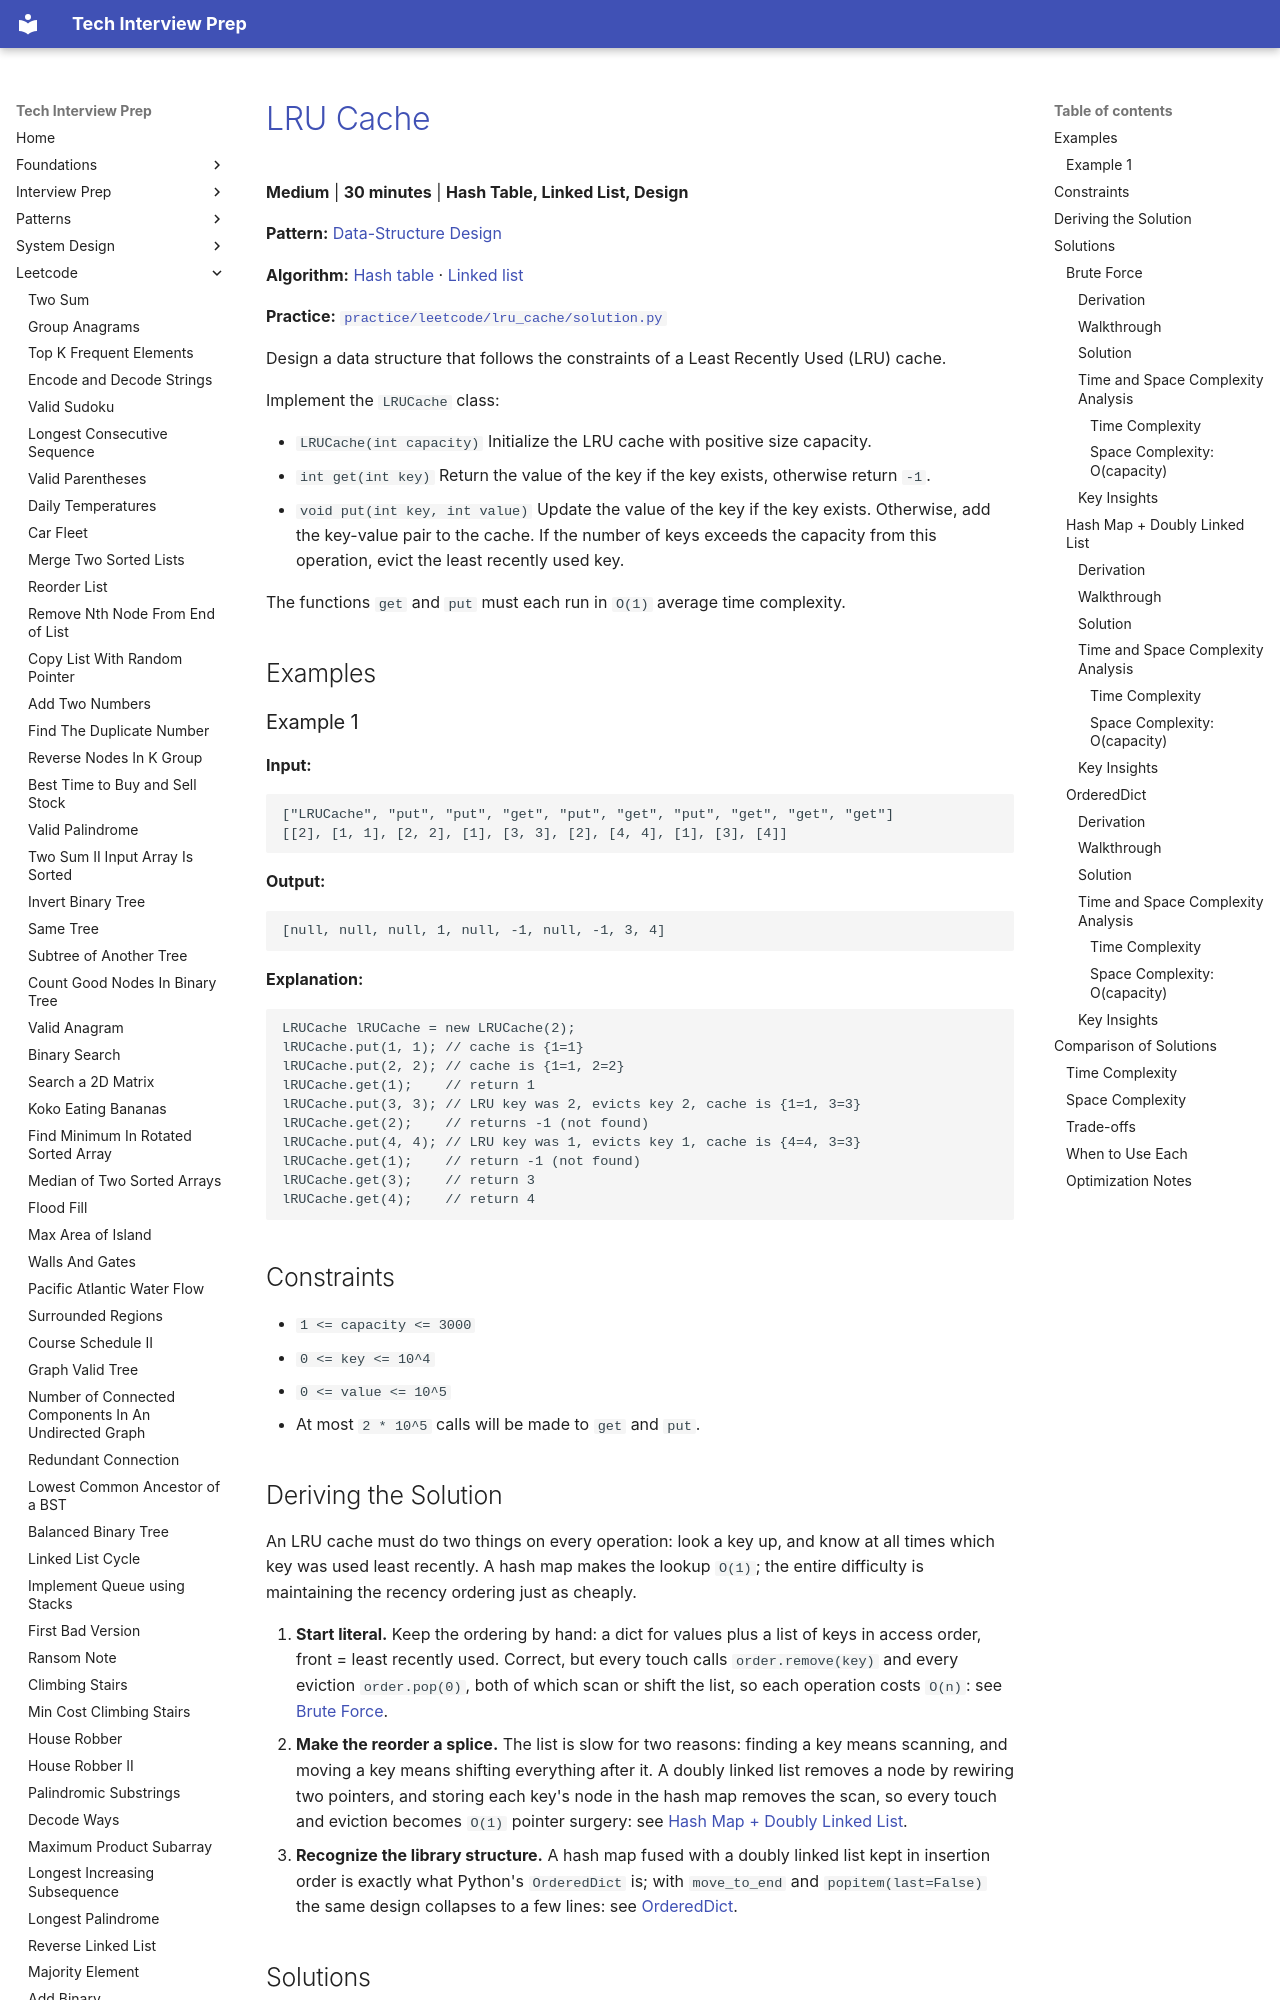

repository: ThoDHa/tech-interview-prep · page: leetcode/lru_cache/index.html · generator: mkdocs

# [LRU Cache](https://leetcode.com/problems/lru-cache/)

**Medium** | **30 minutes** | **Hash Table, Linked List, Design**

**Pattern:** [Data-Structure Design](../patterns/design/intuition.md)

**Algorithm:** [Hash table](https://en.wikipedia.org/wiki/Hash_table) · [Linked list](https://en.wikipedia.org/wiki/Linked_list)

**Practice:** [`practice/leetcode/lru_cache/solution.py`](../../practice/leetcode/lru_cache/solution.py)

Design a data structure that follows the constraints of a Least Recently Used (LRU) cache.

Implement the `LRUCache` class:

- `LRUCache(int capacity)` Initialize the LRU cache with positive size capacity.
- `int get(int key)` Return the value of the key if the key exists, otherwise return `-1`.
- `void put(int key, int value)` Update the value of the key if the key exists. Otherwise, add the key-value pair to the cache. If the number of keys exceeds the capacity from this operation, evict the least recently used key.

The functions `get` and `put` must each run in `O(1)` average time complexity.

## Examples

### Example 1

**Input:**

```text
["LRUCache", "put", "put", "get", "put", "get", "put", "get", "get", "get"]
[[2], [1, 1], [2, 2], [1], [3, 3], [2], [4, 4], [1], [3], [4]]
```

**Output:**

```text
[null, null, null, 1, null, -1, null, -1, 3, 4]
```

**Explanation:**

```text
LRUCache lRUCache = new LRUCache(2);
lRUCache.put(1, 1); // cache is {1=1}
lRUCache.put(2, 2); // cache is {1=1, 2=2}
lRUCache.get(1);    // return 1
lRUCache.put(3, 3); // LRU key was 2, evicts key 2, cache is {1=1, 3=3}
lRUCache.get(2);    // returns -1 (not found)
lRUCache.put(4, 4); // LRU key was 1, evicts key 1, cache is {4=4, 3=3}
lRUCache.get(1);    // return -1 (not found)
lRUCache.get(3);    // return 3
lRUCache.get(4);    // return 4
```

## Constraints

- `1 <= capacity <= 3000`
- `0 <= key <= 10^4`
- `0 <= value <= 10^5`
- At most `2 * 10^5` calls will be made to `get` and `put`.

## Deriving the Solution

An LRU cache must do two things on every operation: look a key up, and know at all times which key was used least recently. A hash map makes the lookup `O(1)`; the entire difficulty is maintaining the recency ordering just as cheaply.

1. **Start literal.** Keep the ordering by hand: a dict for values plus a list
   of keys in access order, front = least recently used. Correct, but every touch calls `order.remove(key)` and every eviction `order.pop(0)`, both of which scan or shift the list, so each operation costs `O(n)`: see [Brute Force](#brute-force).
2. **Make the reorder a splice.** The list is slow for two reasons: finding a
   key means scanning, and moving a key means shifting everything after it. A doubly linked list removes a node by rewiring two pointers, and storing each key's node in the hash map removes the scan, so every touch and eviction becomes `O(1)` pointer surgery: see [Hash Map + Doubly Linked List](#hash-map-doubly-linked-list).
3. **Recognize the library structure.** A hash map fused with a doubly linked
   list kept in insertion order is exactly what Python's `OrderedDict` is; with `move_to_end` and `popitem(last=False)` the same design collapses to a few lines: see [OrderedDict](#ordereddict).

## Solutions

### Brute Force
